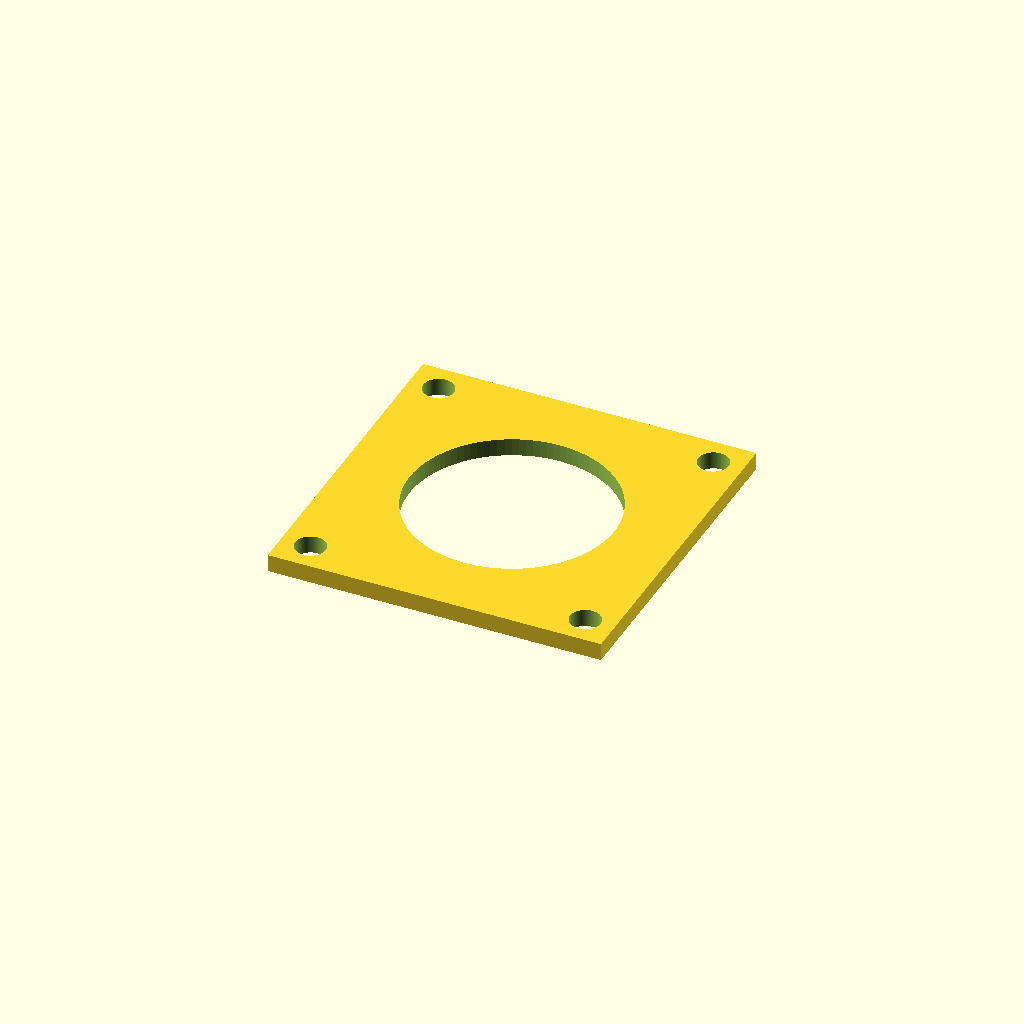
Cell 1 — every parameter at its default value.
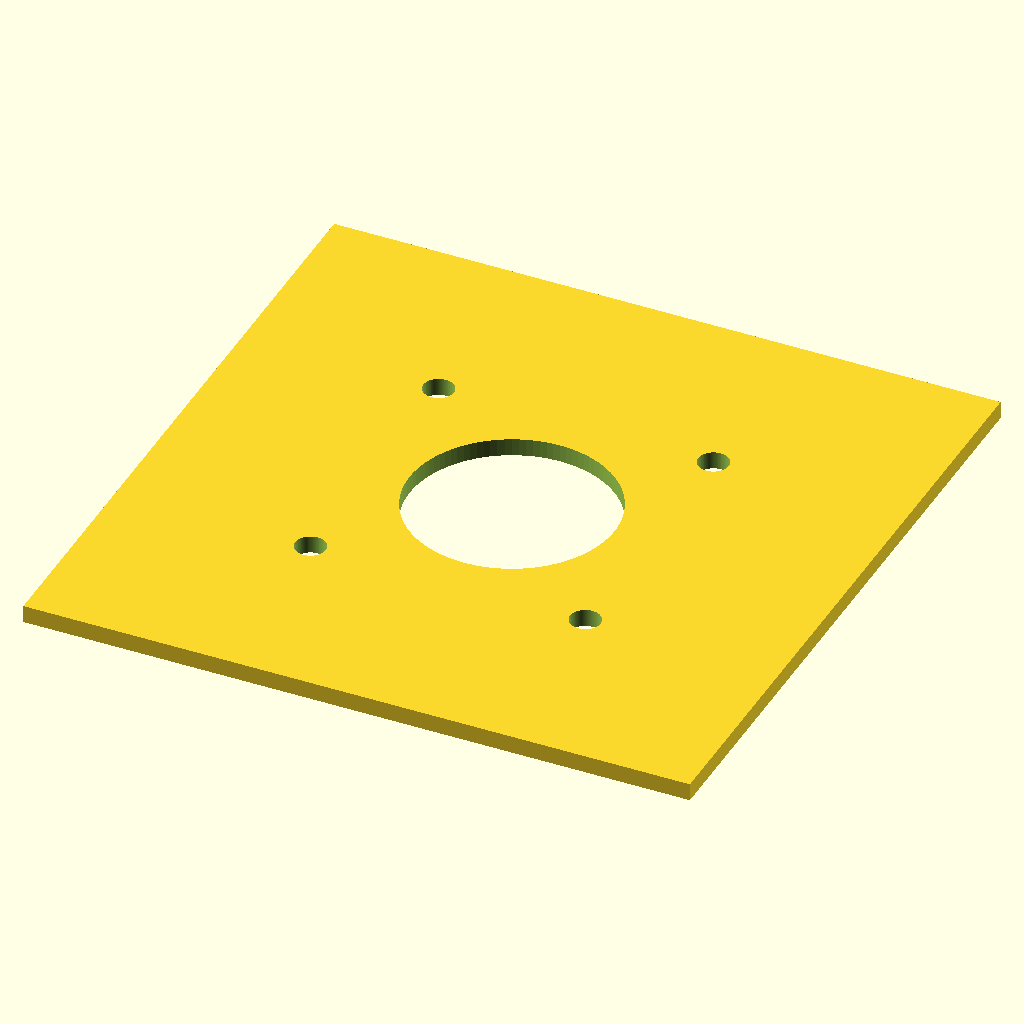
Cell 2 — n_w set to 114, the other parameters unchanged.
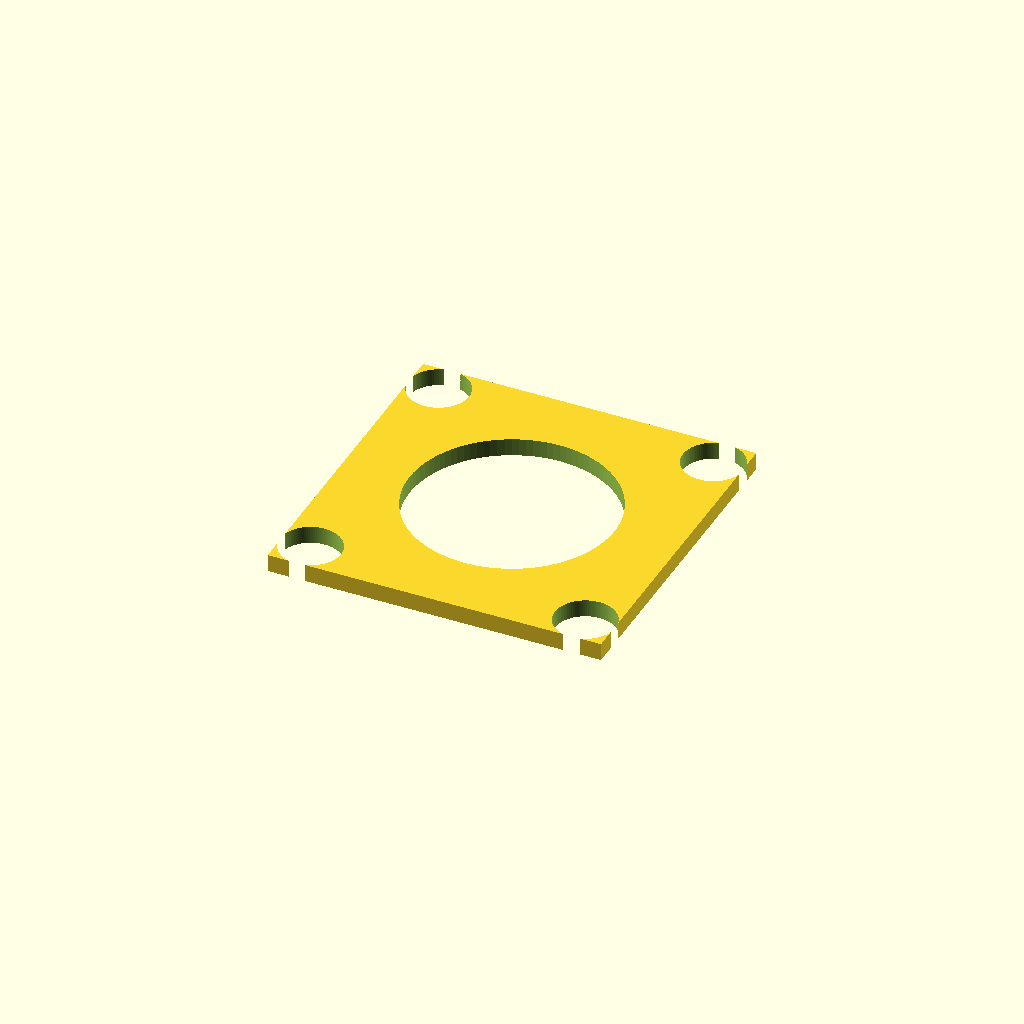
Cell 3: the same model with br = 5.2.
One fixed orthographic camera (rotation 55°, 0°, 25°; colour scheme Cornfield) for every cell.
OpenSCAD source file coat_rack.scad:
$fn=100;
n_w=57;
bh=47/2;
br=2.6;

module nema_23(){
    difference(){
        
    cube([n_w,n_w,3],center=true);
    translate([bh,bh,-25])
    cylinder(100,br,br);
        translate([-bh,bh,-25])
    cylinder(100,br,br);
        translate([bh,-bh,-25])
    cylinder(100,br,br);
        translate([-bh,-bh,-25])
    cylinder(100,br,br);
        translate([0,0,-25])
        cylinder(100,35/2,35/2);
        
        
    }
}
nema_23();
Parameter table extracted from the source (name, type, default, range or options):
n_w: number, default 57
br: number, default 2.6
